Run: headless pygame with SDL's dummy video driver; simulated clock (each Clock.tick advances the game by its frame time, no real sleeping); random seed 0; keys injected as events and as key.get_pressed() state; mouse plan: one left click at the window centre at the start of phase 2, then a move to the lower-right quarter at the start of phase 3.
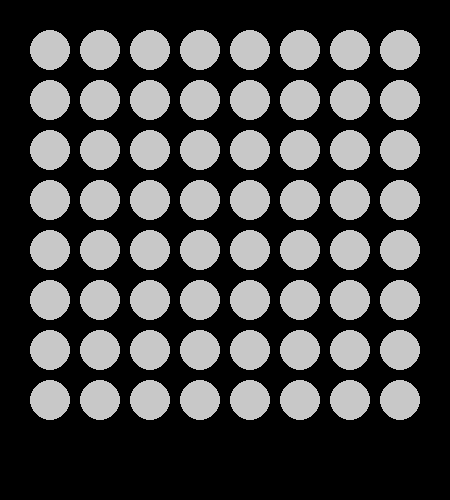
Frame 1 of 4 · flips 1–60 · no input
Frame 2 of 4 · flips 61–180 · clicked the window centre · tapped SPACE, RETURN · held RIGHT (→), D · screen unchanged from frame 1, image omitted
Frame 3 of 4 · flips 181–300 · moved the mouse to the lower-right quarter · held DOWN (↓), S · screen unchanged from frame 2, image omitted
Frame 4 of 4 · flips 301–420 · held LEFT (←), A, UP (↑), W · screen unchanged from frame 3, image omitted

The pygame program that drew these frames:

import pygame as pg, time, random, math, copy

w,h = 8,8
screenw, screenh = 50*(1+w),50*(2+h)
pg.init()
screen = pg.display.set_mode((screenw,screenh))

board = []
for col in range(h):
    row = [0]*w
    board.append(row)

def drawboard(board,w,h):
    for y in range(h):
        for x in range(w):
            if board[y][x] == 0:
                pg.draw.circle(screen, (200,200,200), ((x+1)*50,(y+1)*50), 20)
            elif board[y][x] == 1:
                pg.draw.circle(screen, (200,0,0), ((x+1)*50,(y+1)*50), 20)
            elif board[y][x] == 2:
                pg.draw.circle(screen, (0,0,200), ((x+1)*50,(y+1)*50), 20)

def isquit():
    ev = pg.event.get()
    for event in ev:
        if event.type == pg.QUIT:
            return True
    return False

def place(state,turn,x): #assumes the input is legal
    for y in range(h):
        if state[-y-1][x] == 0:
            state[-y-1][x] = turn
            return state

def hplace(board):
    x1,y1 = pg.mouse.get_pos()
    for x2 in range(w):
        for y2 in range(h):
            x3 = (x2+1)*50
            y3 = (y2+1)*50
            dis = math.sqrt((x1-x3)**2+(y1-y3)**2)
            if dis <= 20:
                if board[0][x2] == 0: # if theres at least the top one free in that column
                    return x2
    return False

def getadjacent(board,team):
    def gethor(board,team):
        most = 0
        for y in range(h):
            run = 0
            for x in range(w):
                if board[y][x] == team:
                    run += 1
                    if run > most:
                        most = run
                else:
                    run = 0
        return most

    def getver(board,team):
        most = 0
        for x in range(w):
            last = None
            run = 0
            for y in range(h):
                if board[y][x] == team:
                    run += 1
                    if run > most:
                        most = run
                else:
                    run = 0
        return most

    def getdia1(board,team):
        maxdiag = 0
        for x in range (h):
            for y in range (w):
                k = 0
                while (x+k < h and y+k < w and board[x+k][y+k] == team):
                    k+=1
                    if (k > maxdiag):
                        maxdiag = k
        return maxdiag

    def getdia2(board,team):
        maxdiag = 0
        for x in range (w):
            for y in range (h):
                k = 0
                while (x-k >= 0 and y+k < w and board[x-k][y+k] == team):
                    k+=1
                    if (k > maxdiag):
                        maxdiag = k
        return maxdiag
        
    runs = [gethor(board,team),getver(board,team),getdia1(board,team),getdia2(board,team)]
    return runs

def aichoose(board,team):
    global depth
    def getscore(state):
        def gethor(board,team):
            points = 0
            for y in range(h):
                prun = 0
                rrun = 0
                for x in range(w):
                    if board[y][x] == team: # if its your piece
                        prun += 1
                        rrun += 1
                    elif board[y][x] == 0: # if its empty
                        prun += 1
                    else: # if its their piece
                        if prun >= 4:
                            points += rrun**2
                        prun = 0
                        rrun = 0
                if prun >= 4:
                    if rrun >=4:
                        return 9999999 # return large number if a state has a winner
                    points += rrun**2
            return points

        def getver(board,team):
            points = 0
            for x in range(w):
                prun = 0
                rrun = 0
                for y in range(h):
                    if board[y][x] == team: # if its your piece
                        prun += 1
                        rrun += 1
                    elif board[y][x] == 0: # if its empty
                        prun += 1
                    else: # if its their piece
                        if prun >= 4:
                            points += rrun**2
                        prun = 0
                        rrun = 0
                if prun >= 4:
                    if rrun >=4:
                        return 9999999 # return large number if a state has a winner
                    points += rrun**2
            return points

        def getdia1(board,team):
            points = 0
            used = []
            for x in range (h):
                for y in range (w):
                    k = 0
                    rrun = 0
                    while (x+k < h and y+k < w and (board[x+k][y+k] == team or board[x+k][y+k] == 0) and (x+k,y+k) not in used):
                        if board[x+k][y+k] == team:
                            used.append((x+k,y+k))
                            rrun += 1
                        k+=1
                    if k >= 4:
                        if rrun >=4:
                            return 9999999 # return large number if a state has a winner
                        points+=rrun**2
            return points
                    
        def getdia2(board,team):
            points = 0
            used = []
            for x in range (h):
                for y in range (w):
                    k = 0
                    rrun = 0
                    while (x-k >= 0 and y+k < w and (board[x-k][y+k] == team or board[x-k][y+k] == 0) and (x-k,y+k) not in used):
                        if board[x-k][y+k] == team:
                            used.append((x-k,y+k))
                            rrun += 1
                        k+=1
                    if k >= 4:
                        if rrun >=4:
                            return 9999999 # return large number if a state has a winner
                        points+=rrun**2
            return points
        
        total = (gethor(state,2)+getver(state,2)+getdia1(state,2)+getdia2(state,2)) - (gethor(state,1)+getver(state,1)+getdia1(state,1)+getdia2(state,1))
        if team == 1: total *= 1

        return total
        

    def recurse(state,count):
        global progress
        if count == depth-2:
            progress += 1/64
            pg.draw.rect(screen, (50,255,50), (35,50*h+50,progress*(50*w-20),30))
            pg.display.update()

        score = getscore(state)
        if count != depth and abs(score) > 999999: # if a winning state is found simply return that score as game will terminate at this state
            return score-count

        if count == 0: # if its the final state
            return score # simply return the score of this state

        else: # if it is a middle state
            who = count%2 + 1
            states = []
            for x in range(w): # for all the possible choices which can be made
                if state[0][x] == 0:
                    new = place(copy.deepcopy(state),who,x) # create new board state
                    states.append(recurse(new,count-1)) # create list of scores of the child states
                else:
                    if who == 2:
                        states.append(-999999999) # if its an illegal move score is the worst move possible this means that you will never choose it
                    else:
                        states.append(999999999)
            if depth % 2 == 0 or True: # maybe not right
                if count == depth:
                    return states.index(min(states))
                if who % 2 == 0:
                    return max(states)
                else:
                    return min(states)
    return recurse(copy.deepcopy(board),depth)

players = 1 # currently ai vs ai not work
turn = 1
last = False
winner = 0
depth = 4
while not isquit() and winner == 0:
    screen.fill((0,0,0))
    drawboard(board,w,h)
    
    if turn <= players:
        if pg.mouse.get_pressed()[0] == 1 and not last:
            slot = hplace(board)
            if type(slot) == int:
                state = copy.deepcopy(board)
                board = place(state,turn,slot)
                turn = (turn % 2) + 1
        last = pg.mouse.get_pressed()[0] != 0
    
    else:
        state = copy.deepcopy(board)
        progress = 0
        board = place(state,turn,aichoose(state,turn))
        turn = (turn % 2) + 1

    for t in range(2):
        if max(getadjacent(board,t+1)) >= 4:
            winner = t+1



    pg.display.update()
print("winner =", winner)
while not isquit():
    drawboard(board,w,h)
    pg.display.update()
